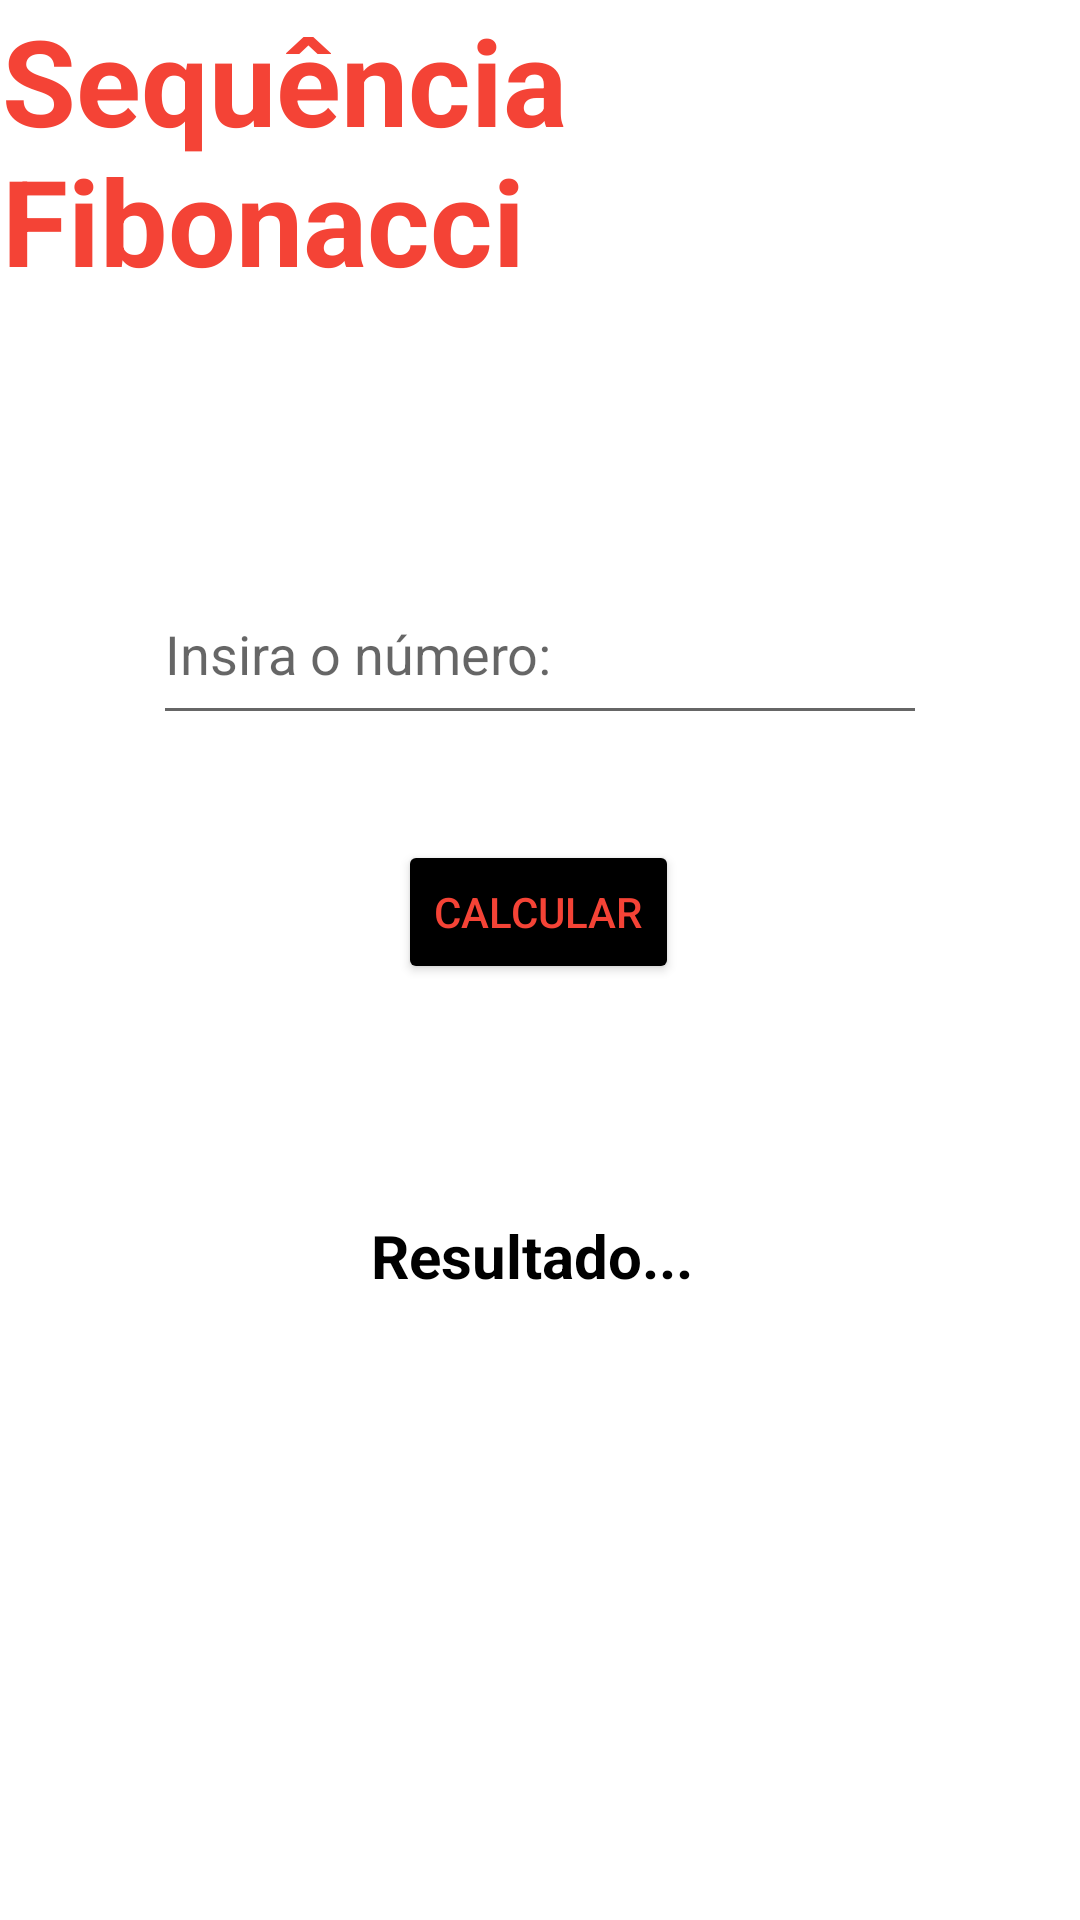

Produce the Android XML layout that renders to this screen, including the resource entries it uses.
<!-- AndroidManifest.xml: application theme Theme.B2A2 -->
<!-- res/layout/activity_tela_fibonacci.xml -->
<?xml version="1.0" encoding="utf-8"?>
<androidx.constraintlayout.widget.ConstraintLayout xmlns:android="http://schemas.android.com/apk/res/android"
    xmlns:app="http://schemas.android.com/apk/res-auto"
    xmlns:tools="http://schemas.android.com/tools"
    android:layout_width="match_parent"
    android:layout_height="match_parent"
    tools:context=".TelaFibonacci">

    <TextView
        android:id="@+id/txtResultadoFibonacci"
        android:layout_width="wrap_content"
        android:layout_height="wrap_content"
        android:layout_marginStart="141dp"
        android:layout_marginTop="77dp"
        android:layout_marginEnd="142dp"
        android:text="Resultado..."
        android:textColor="#000000"
        android:textSize="20sp"
        android:textStyle="bold"
        app:layout_constraintEnd_toEndOf="parent"
        app:layout_constraintHorizontal_bias="0.578"
        app:layout_constraintStart_toStartOf="parent"
        app:layout_constraintTop_toBottomOf="@+id/btn_CacularFibonacci" />

    <Button
        android:id="@+id/btn_CacularFibonacci"
        android:layout_width="wrap_content"
        android:layout_height="wrap_content"
        android:layout_marginStart="149dp"
        android:layout_marginTop="35dp"
        android:layout_marginEnd="150dp"
        android:backgroundTint="#000000"
        android:onClick="calcularFibonacci"
        android:text="Calcular"
        android:textColor="#F44336"
        app:iconTint="#F44336"
        app:layout_constraintEnd_toEndOf="parent"
        app:layout_constraintStart_toStartOf="parent"
        app:layout_constraintTop_toBottomOf="@+id/editCalcularFibonacci" />

    <EditText
        android:id="@+id/editCalcularFibonacci"
        android:layout_width="258dp"
        android:layout_height="57dp"
        android:layout_marginStart="77dp"
        android:layout_marginTop="88dp"
        android:layout_marginEnd="77dp"
        android:ems="10"
        android:hint="Insira o número:"
        android:inputType="textPersonName|numberDecimal"
        android:textSize="18sp"
        app:layout_constraintEnd_toEndOf="parent"
        app:layout_constraintStart_toStartOf="parent"
        app:layout_constraintTop_toBottomOf="@+id/textView3" />

    <TextView
        android:id="@+id/textView3"
        android:layout_width="wrap_content"
        android:layout_height="wrap_content"
        android:layout_marginStart="98dp"
        android:layout_marginEnd="100dp"
        android:fontFamily="sans-serif"
        android:text="Sequência Fibonacci"
        android:textColor="#F44336"
        android:textSize="40sp"
        android:textStyle="bold"
        app:layout_constraintEnd_toEndOf="parent"
        app:layout_constraintHorizontal_bias="0.493"
        app:layout_constraintStart_toStartOf="parent"
        tools:layout_editor_absoluteY="143dp" />

</androidx.constraintlayout.widget.ConstraintLayout>
<!-- resources referenced by this layout -->
<resources>
  <style name="Theme.B2A2" parent="Theme.MaterialComponents.DayNight.DarkActionBar">
          
          <item name="colorPrimary">@color/purple_500</item>
          <item name="colorPrimaryVariant">@color/purple_700</item>
          <item name="colorOnPrimary">@color/white</item>
          
          <item name="colorSecondary">@color/teal_200</item>
          <item name="colorSecondaryVariant">@color/teal_700</item>
          <item name="colorOnSecondary">@color/black</item>
          
          <item name="android:statusBarColor" tools:targetApi="l">?attr/colorPrimaryVariant</item>
          
      </style>
  <!-- not gathered from this repository: default colours our renderer supplied (Android Studio template values) -->
  <color name="purple_500">#FF6200EE</color>
  <color name="purple_700">#FF3700B3</color>
  <color name="teal_200">#FF03DAC5</color>
  <color name="teal_700">#FF018786</color>
  <color name="black">#FF000000</color>
  <color name="white">#FFFFFFFF</color>
</resources>
